Run: headless pygame with SDL's dummy video driver; simulated clock (each Clock.tick advances the game by its frame time, no real sleeping); random seed 0; keys injected as events and as key.get_pressed() state; no mouse input.
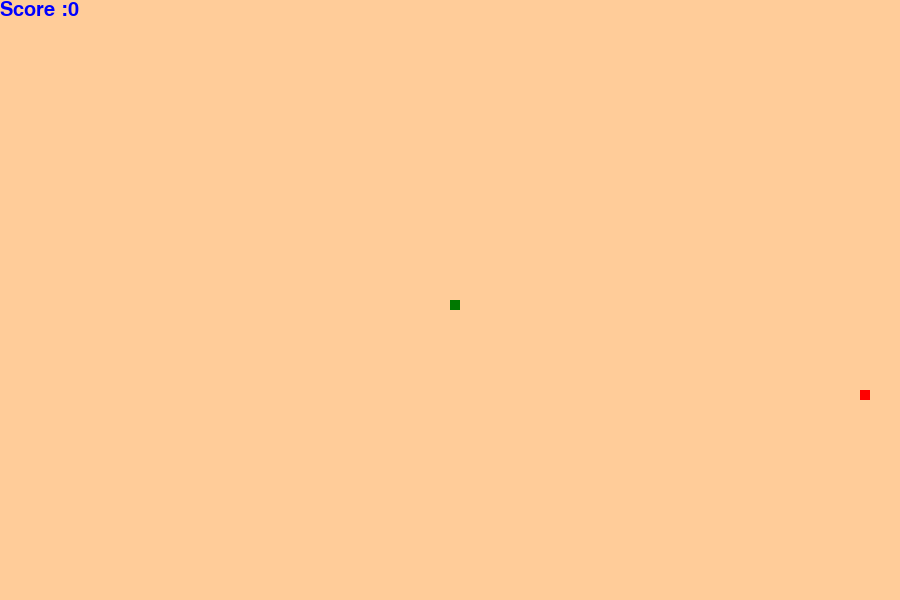
Frame 1 of 4 · flips 1–60 · no input
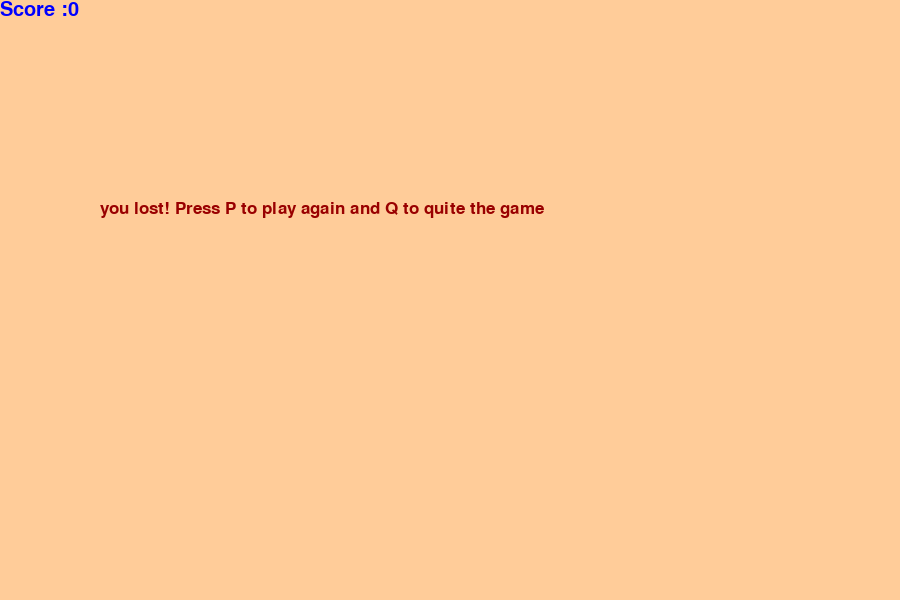
Frame 2 of 4 · flips 61–180 · tapped SPACE, RETURN · held RIGHT (→), D
Frame 3 of 4 · flips 181–300 · held DOWN (↓), S · screen unchanged from frame 2, image omitted
Frame 4 of 4 · flips 301–420 · held LEFT (←), A, UP (↑), W · screen unchanged from frame 3, image omitted

The pygame program that drew these frames:

import pygame
from pygame.locals import*
import time
import random

pygame.init()

red = (255,0,0)
red1 = (153,0,0)
blue = (0,0,255)
orange = (255,204,153)
green = (0,120,0)


SCREEN_WIDTH = 900
SCREEN_HEIGHT = 600

screen = pygame.display.set_mode((SCREEN_WIDTH, SCREEN_HEIGHT))
pygame.display.set_caption("Snake Game Madeby ZohaibLaghari")

snake = 10
snake_speed = 10

clock = pygame.time.Clock()

font_style = pygame.font.SysFont("cambria",26)
score_font = pygame.font.SysFont("verdana",30)

def user_score(score):
    number = score_font.render("Score :"+str(score),True,blue)
    screen.blit(number,[0,0])

def game_snake(snake, snake_length_list):
    for x in snake_length_list:
        pygame.draw.rect(screen,green,[x[0], x[1],snake,snake])

def message(msg):
    msg = font_style.render(msg,True,red1)
    screen.blit(msg,[SCREEN_WIDTH/9, SCREEN_HEIGHT/3]) 

def game_loop():
    gameOver = False
    gameclose = False

    X1 = SCREEN_WIDTH/2 
    Y1 = SCREEN_HEIGHT/2

    X1_change = 0
    Y1_change = 0

    snake_length_list = []
    snake_length = 1

    foodx = round(random.randrange(0, SCREEN_WIDTH - snake)/10.0)*10.0
    foody = round(random.randrange(0, SCREEN_HEIGHT - snake)/10.0)*10.0

    while not gameOver:
        
        while gameclose == True:
            screen.fill(orange)
            message("you lost! Press P to play again and Q to quite the game")
            user_score(snake_length-1)
            pygame.display.update()

            for event in pygame.event.get():
                if event.type == pygame.KEYDOWN:
                    if event.key == pygame.K_q:
                        gameOver = True
                        gameclose = True
                    if event.key == pygame.K_p:
                        game_loop()
    
        for event in pygame.event.get():
            if event.type == pygame.KEYDOWN:
                if event.key == K_LEFT:
                    X1_change = -snake
                    Y1_change = 0
                if event.key == K_RIGHT:
                    X1_change = snake
                    Y1_change = 0
                if event.key == K_UP:
                    X1_change = 0
                    Y1_change = -snake
                if event.key == K_DOWN:
                    X1_change = 0
                    Y1_change = snake


        if X1 > SCREEN_WIDTH or X1< 0 or Y1 > SCREEN_HEIGHT or Y1< 0:
            gameclose = True
        X1 += X1_change
        Y1 += Y1_change
        screen.fill(orange)
        pygame.draw.rect(screen,red,[foodx,foody,snake,snake] )
        snake_size = []
        snake_size.append(X1)
        snake_size.append(Y1)
        snake_length_list.append(snake_size)
        if len(snake_length_list) > snake_length:
            del snake_length_list[0]
        
        
        game_snake(snake,snake_length_list)
        user_score(snake_length - 1)
        
        pygame.display.update()
        
        
        if X1 == foodx and Y1 == foody:
            foodx = round(random.randrange(0, SCREEN_WIDTH - snake)/10.0) * 10.0
            foody = round(random.randrange(0, SCREEN_HEIGHT - snake)/10.0) * 10.0
            snake_length +=1
        clock.tick(snake_speed)


    pygame.quit()
    quit()


game_loop()


    
        
    
